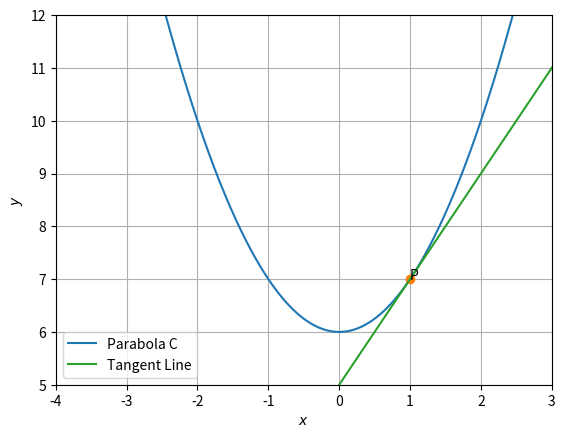

The script that saved this image:
import matplotlib.pyplot as plt
import numpy as np

def plot_point(A,s):
	plt.plot(A[0],A[1],'o')
	plt.annotate(s,xy=(A[0],A[1]))

def plot_line_from_eqn(slope, intercept , labelstr):
    axes = plt.gca()
    axes.set_xlim([-4,3])
    axes.set_ylim([5,12])
    x_vals = np.array(axes.get_xlim())*1000
    y_vals = intercept + slope * x_vals
    plt.plot(x_vals, y_vals, label=labelstr)

a=[]
b=[]
x=-3
while(x<=3):
    y=(x**2+6)
    a.append(x)
    b.append(y)
    x= x+0.01
fig= plt.figure()
axes=fig.add_subplot(111)
axes.plot(a,b,label="Parabola C")

P = np.array([[1],[7]])
plot_point(P,"P")

plot_line_from_eqn(slope=2, intercept=5, labelstr="Tangent Line")

plt.xlabel('$x$');plt.ylabel('$y$')
plt.legend(loc='best');plt.grid()
plt.show()
